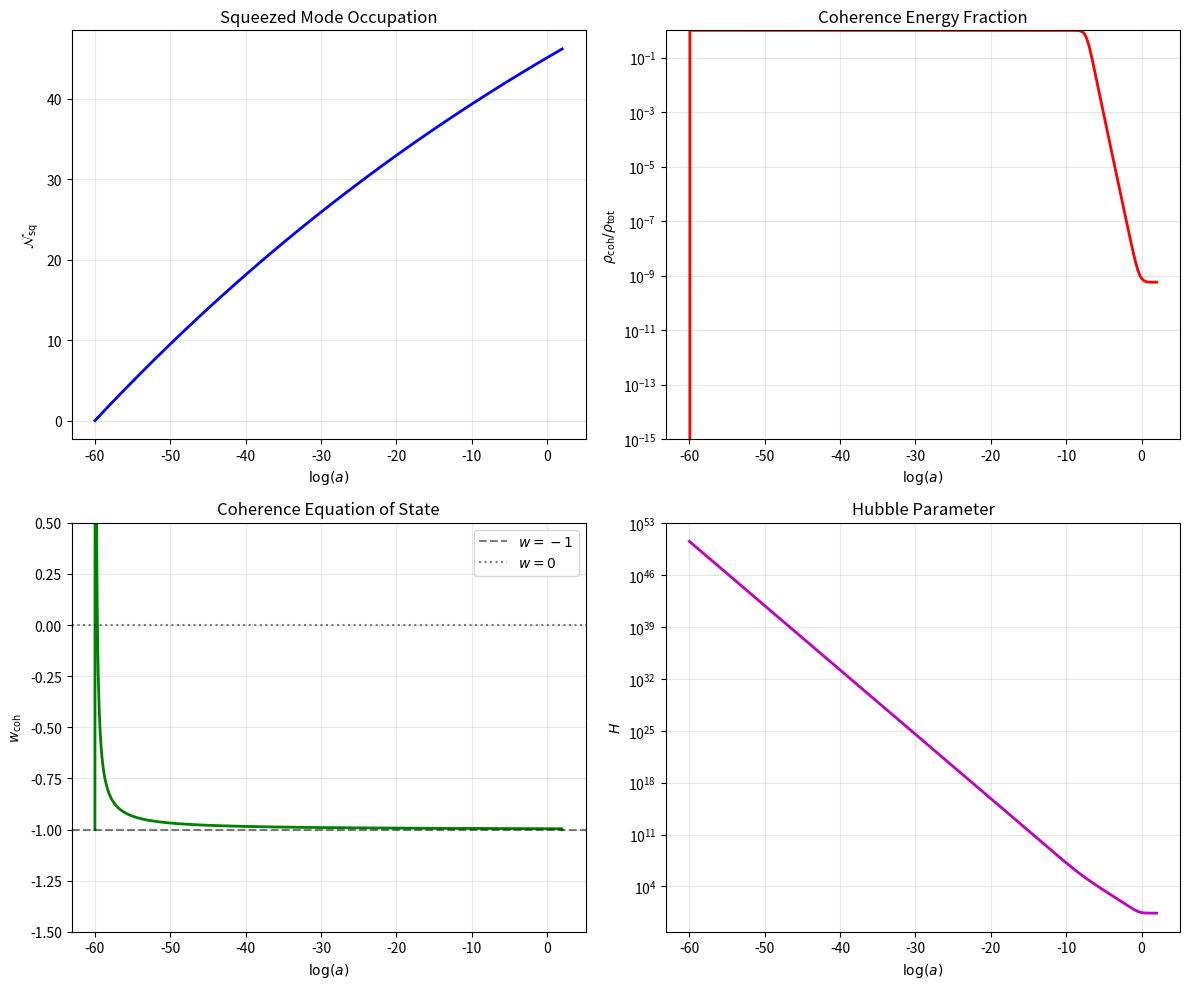

Recreate this plot in Python.
#!/usr/bin/env python3
"""
Coherism FRW Simulation
=======================
Coupled evolution of FRW cosmology with coherence feedback.

This implements the equations from Appendix: Numerical Simulation.
"""

import numpy as np
import matplotlib.pyplot as plt
from scipy.integrate import solve_ivp

# Physical constants (natural units: c = hbar = 1)
G_N = 1.0  # Newton's constant (normalized)
M_P = 1.0 / np.sqrt(8 * np.pi * G_N)  # Reduced Planck mass

# Model parameters
# Physical coupling is Planck-suppressed: kappa ~ G_N/L_coh^2 ~ 10^-70
# In normalized units, we use alpha ~ 10^-10 to represent this suppression
# (capturing the key physics that coherence has negligible gravitational effect)
ALPHA = 1e-11  # Coherence functional coefficient (Planck-suppressed)
V_D = 1.0      # Diamond volume (normalized)
GAMMA_DEC = 0.01  # Decoherence rate (in units of H)

# Initial conditions
RHO_M_0 = 0.3  # Matter density today (normalized)
RHO_R_0 = 1e-4  # Radiation density today
RHO_LAMBDA = 0.7  # Cosmological constant

def friedmann_H2(a, rho_m_0, rho_r_0, rho_lambda, rho_coh):
    """Compute H^2 from Friedmann equation."""
    rho_m = rho_m_0 * a**(-3)
    rho_r = rho_r_0 * a**(-4)
    rho_total = rho_m + rho_r + rho_lambda + rho_coh
    return (8 * np.pi * G_N / 3) * rho_total

def coherence_density(H, N_sq, alpha=ALPHA, V_D=V_D):
    """Compute coherence energy density from squeezed occupation."""
    return alpha * H**4 / (4 * np.pi**2 * V_D) * N_sq

def equation_of_state(N_sq, dN_sq_dlna):
    """Compute w_coh = p_coh / rho_coh."""
    if N_sq < 1e-10:
        return -1.0
    return -1.0 + dN_sq_dlna / (3 * N_sq)

def derivatives(log_a, y, rho_m_0, rho_r_0, rho_lambda, gamma_dec, alpha):
    """
    Compute dy/d(log a) for the coupled system.
    
    y = [N_sq] (squeezed occupation number)
    """
    N_sq = max(y[0], 0)  # Ensure non-negative
    a = np.exp(log_a)
    
    # Compute H (iteratively with coherence feedback)
    # First approximation without coherence
    H2_approx = friedmann_H2(a, rho_m_0, rho_r_0, rho_lambda, 0)
    H_approx = np.sqrt(max(H2_approx, 1e-20))
    
    # Coherence density
    rho_coh = coherence_density(H_approx, N_sq, alpha)
    
    # Refined H with coherence
    H2 = friedmann_H2(a, rho_m_0, rho_r_0, rho_lambda, rho_coh)
    H = np.sqrt(max(H2, 1e-20))
    
    # Coherence evolution: dN_sq/d(log a) = source - decay
    # Source: 1 mode exits horizon per e-fold (during inflation)
    # Decay: decoherence at rate gamma_dec * H
    
    # Inflation check: H roughly constant means inflation
    # For simplicity, we model source as always present
    source = 1.0 if H > 0.1 else 0.1  # Reduced source post-inflation
    decay = gamma_dec * N_sq
    
    dN_sq_dlna = source - decay
    
    return [dN_sq_dlna]

def run_simulation(log_a_span=(-10, 2), n_points=1000):
    """
    Run the coupled FRW-coherence simulation.
    
    Parameters:
        log_a_span: tuple of (log(a_initial), log(a_final))
        n_points: number of output points
    
    Returns:
        dict with simulation results
    """
    # Initial conditions
    y0 = [0.0]  # Start with no squeezed modes
    
    # Solve ODE
    log_a_eval = np.linspace(log_a_span[0], log_a_span[1], n_points)
    
    sol = solve_ivp(
        derivatives,
        log_a_span,
        y0,
        args=(RHO_M_0, RHO_R_0, RHO_LAMBDA, GAMMA_DEC, ALPHA),
        t_eval=log_a_eval,
        method='RK45',
        max_step=0.1
    )
    
    # Extract results
    log_a = sol.t
    a = np.exp(log_a)
    N_sq = np.maximum(sol.y[0], 0)
    
    # Compute derived quantities
    H = np.zeros_like(a)
    rho_coh = np.zeros_like(a)
    w_coh = np.zeros_like(a)
    rho_total = np.zeros_like(a)
    
    for i in range(len(a)):
        H2 = friedmann_H2(a[i], RHO_M_0, RHO_R_0, RHO_LAMBDA, 0)
        H[i] = np.sqrt(max(H2, 1e-20))
        rho_coh[i] = coherence_density(H[i], N_sq[i])
        
        # Finite difference for dN/dlna
        if i > 0 and i < len(a) - 1:
            dN_dlna = (N_sq[i+1] - N_sq[i-1]) / (log_a[i+1] - log_a[i-1])
        else:
            dN_dlna = 0
        w_coh[i] = equation_of_state(N_sq[i], dN_dlna)
        
        rho_m = RHO_M_0 * a[i]**(-3)
        rho_r = RHO_R_0 * a[i]**(-4)
        rho_total[i] = rho_m + rho_r + RHO_LAMBDA + rho_coh[i]
    
    return {
        'log_a': log_a,
        'a': a,
        'N_sq': N_sq,
        'H': H,
        'rho_coh': rho_coh,
        'w_coh': w_coh,
        'rho_total': rho_total,
        'rho_coh_frac': rho_coh / rho_total
    }

def plot_results(results, save_path='coherism_frw_results.png'):
    """Generate plots of simulation results."""
    fig, axes = plt.subplots(2, 2, figsize=(12, 10))
    
    log_a = results['log_a']
    
    # Panel 1: Squeezed occupation
    ax1 = axes[0, 0]
    ax1.plot(log_a, results['N_sq'], 'b-', linewidth=2)
    ax1.set_xlabel(r'$\log(a)$')
    ax1.set_ylabel(r'$\mathcal{N}_{\mathrm{sq}}$')
    ax1.set_title('Squeezed Mode Occupation')
    ax1.grid(True, alpha=0.3)
    
    # Panel 2: Coherence density fraction
    ax2 = axes[0, 1]
    ax2.semilogy(log_a, results['rho_coh_frac'], 'r-', linewidth=2)
    ax2.set_xlabel(r'$\log(a)$')
    ax2.set_ylabel(r'$\rho_{\mathrm{coh}} / \rho_{\mathrm{tot}}$')
    ax2.set_title('Coherence Energy Fraction')
    ax2.grid(True, alpha=0.3)
    ax2.set_ylim(1e-15, 1)
    
    # Panel 3: Equation of state
    ax3 = axes[1, 0]
    ax3.plot(log_a, results['w_coh'], 'g-', linewidth=2)
    ax3.axhline(y=-1, color='k', linestyle='--', alpha=0.5, label=r'$w = -1$')
    ax3.axhline(y=0, color='k', linestyle=':', alpha=0.5, label=r'$w = 0$')
    ax3.set_xlabel(r'$\log(a)$')
    ax3.set_ylabel(r'$w_{\mathrm{coh}}$')
    ax3.set_title('Coherence Equation of State')
    ax3.grid(True, alpha=0.3)
    ax3.set_ylim(-1.5, 0.5)
    ax3.legend()
    
    # Panel 4: Hubble parameter
    ax4 = axes[1, 1]
    ax4.semilogy(log_a, results['H'], 'm-', linewidth=2)
    ax4.set_xlabel(r'$\log(a)$')
    ax4.set_ylabel(r'$H$')
    ax4.set_title('Hubble Parameter')
    ax4.grid(True, alpha=0.3)
    
    plt.tight_layout()
    plt.savefig(save_path, dpi=150, bbox_inches='tight')
    plt.close()
    
    print(f"Plot saved to {save_path}")

def main():
    """Run simulation and generate output."""
    print("Coherism FRW Simulation")
    print("=" * 50)
    print(f"Parameters: alpha={ALPHA}, gamma_dec={GAMMA_DEC}")
    print(f"Initial: rho_m={RHO_M_0}, rho_r={RHO_R_0}, rho_Lambda={RHO_LAMBDA}")
    print()
    
    # Run simulation
    # Paper claims 60 e-folds: log(a) from -60 to ~0
    print("Running simulation...")
    results = run_simulation(log_a_span=(-60, 2), n_points=1000)
    
    # Print summary
    print("\nResults at a = 1 (today):")
    idx_today = np.argmin(np.abs(results['a'] - 1.0))
    print(f"  N_sq = {results['N_sq'][idx_today]:.2f}")
    print(f"  rho_coh/rho_tot = {results['rho_coh_frac'][idx_today]:.2e}")
    print(f"  w_coh = {results['w_coh'][idx_today]:.4f}")
    
    # Generate plots
    print("\nGenerating plots...")
    plot_results(results)
    
    # Save data
    data_path = 'coherism_frw_data.dat'
    np.savetxt(
        data_path,
        np.column_stack([
            results['log_a'],
            results['a'],
            results['N_sq'],
            results['rho_coh_frac'],
            results['w_coh']
        ]),
        header='log_a a N_sq rho_coh_frac w_coh',
        fmt='%.6e'
    )
    print(f"Data saved to {data_path}")
    
    print("\nSimulation complete.")

if __name__ == "__main__":
    main()
